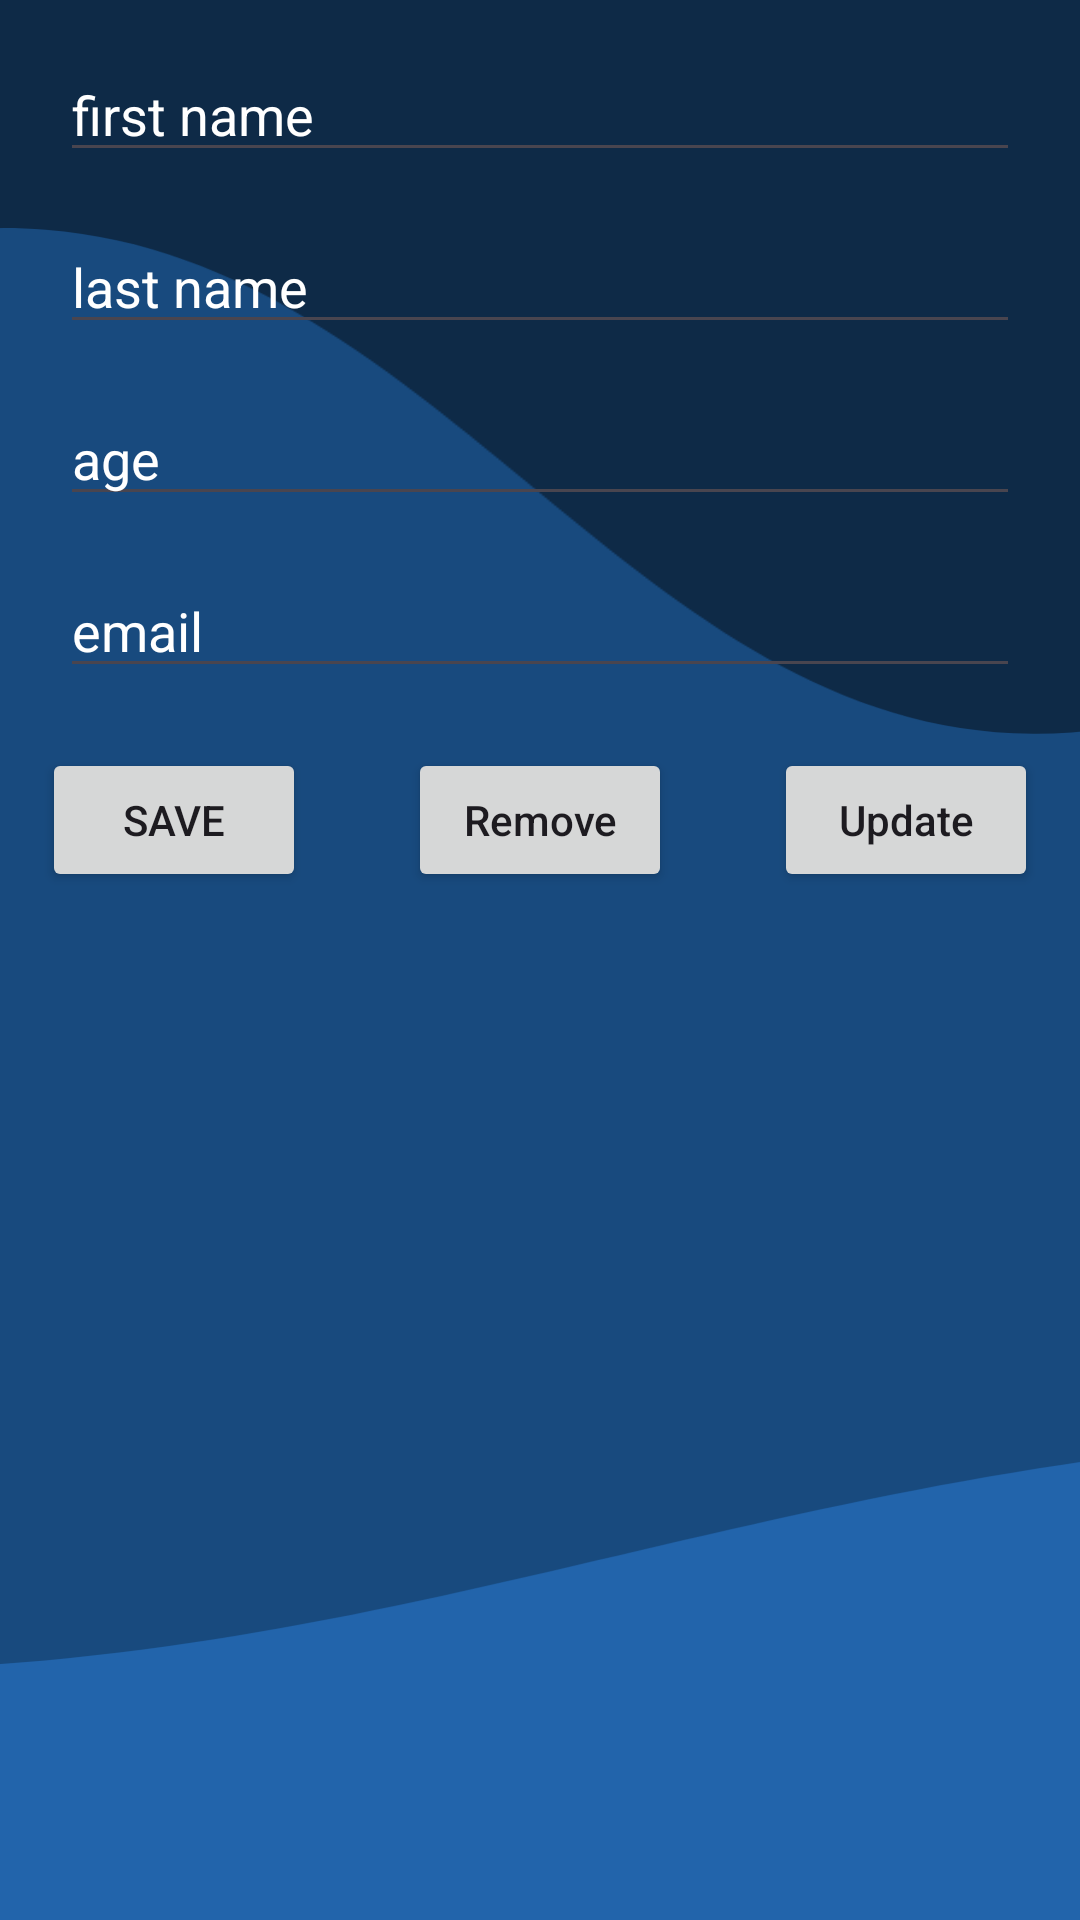

Layout XML and referenced resources for this Android screen:
<!-- AndroidManifest.xml: application theme Theme.HW20 -->
<!-- res/layout/fragment_users.xml -->
<?xml version="1.0" encoding="utf-8"?>
<androidx.constraintlayout.widget.ConstraintLayout xmlns:android="http://schemas.android.com/apk/res/android"
    xmlns:tools="http://schemas.android.com/tools"
    android:layout_width="match_parent"
    android:layout_height="match_parent"
    xmlns:app="http://schemas.android.com/apk/res-auto"
    tools:context=".presentation.fragments.users.UsersFragment">


    <androidx.appcompat.widget.AppCompatImageView
        android:id="@+id/image"
        android:layout_width="match_parent"
        android:layout_height="match_parent"
        android:scaleType="centerCrop"
        android:src="@drawable/wave" />

    <androidx.appcompat.widget.AppCompatEditText
        android:id="@+id/etFirstName"
        android:layout_width="match_parent"
        android:layout_height="wrap_content"
        android:layout_marginHorizontal="20dp"
        android:layout_marginTop="16dp"
        android:hint="@string/first_name"
        android:inputType="text"
        android:textColor="@color/white"
        android:textColorHint="@color/white"
        app:layout_constraintEnd_toEndOf="parent"
        app:layout_constraintStart_toStartOf="parent"
        app:layout_constraintTop_toTopOf="parent" />

    <androidx.appcompat.widget.AppCompatEditText
        android:id="@+id/etLastName"
        android:layout_width="match_parent"
        android:layout_height="wrap_content"
        android:layout_marginHorizontal="20dp"
        android:layout_marginTop="16dp"
        android:hint="@string/last_name"
        android:inputType="text"
        android:textColor="@color/white"
        android:textColorHint="@color/white"
        app:layout_constraintTop_toBottomOf="@+id/etFirstName"
        tools:layout_editor_absoluteX="-5dp" />

    <androidx.appcompat.widget.AppCompatEditText
        android:id="@+id/etAge"
        android:layout_width="match_parent"
        android:layout_height="wrap_content"
        android:layout_marginHorizontal="20dp"
        android:layout_marginTop="16dp"
        android:hint="@string/age"
        android:inputType="number"
        android:textColor="@color/white"
        android:textColorHint="@color/white"
        app:layout_constraintTop_toBottomOf="@+id/etLastName" />

    <androidx.appcompat.widget.AppCompatEditText
        android:id="@+id/etEmail"
        android:layout_width="match_parent"
        android:layout_height="wrap_content"
        android:layout_marginHorizontal="20dp"
        android:layout_marginTop="16dp"
        android:hint="@string/email"
        android:inputType="textEmailAddress"
        android:textColor="@color/white"
        android:textColorHint="@color/white"
        app:layout_constraintTop_toBottomOf="@+id/etAge"
        tools:layout_editor_absoluteX="24dp" />


    <androidx.appcompat.widget.AppCompatButton
        android:id="@+id/btnAdd"
        android:layout_width="wrap_content"
        android:layout_height="wrap_content"
        android:layout_marginTop="20dp"
        android:text="@string/save"
        android:textAllCaps="false"
        app:layout_constraintEnd_toStartOf="@+id/btnRemove"
        app:layout_constraintHorizontal_bias="0.5"
        app:layout_constraintStart_toStartOf="parent"
        app:layout_constraintTop_toBottomOf="@+id/etEmail" />

    <androidx.appcompat.widget.AppCompatButton
        android:id="@+id/btnRemove"
        android:layout_width="wrap_content"
        android:layout_height="wrap_content"
        android:layout_marginStart="20dp"
        android:text="@string/remove"
        android:textAllCaps="false"
        app:layout_constraintEnd_toStartOf="@+id/btnUpdate"
        app:layout_constraintHorizontal_bias="0.5"
        app:layout_constraintStart_toEndOf="@+id/btnAdd"
        app:layout_constraintTop_toTopOf="@+id/btnAdd" />

    <androidx.appcompat.widget.AppCompatButton
        android:id="@+id/btnUpdate"
        android:layout_width="wrap_content"
        android:layout_height="wrap_content"
        android:layout_marginStart="20dp"
        android:text="@string/update"
        android:textAllCaps="false"
        app:layout_constraintEnd_toEndOf="parent"
        app:layout_constraintHorizontal_bias="0.5"
        app:layout_constraintStart_toEndOf="@+id/btnRemove"
        app:layout_constraintTop_toTopOf="@+id/btnRemove" />


</androidx.constraintlayout.widget.ConstraintLayout>
<!-- resources referenced by this layout -->
<resources>
  <!-- drawable wave (drawable) -->
  <vector xmlns:android="http://schemas.android.com/apk/res/android"
      android:width="1440dp"
      android:height="560dp"
      android:viewportWidth="1440"
      android:viewportHeight="560">
    <path
        android:pathData="M0,0h1440v560h-1440z"
        android:fillColor="#0e2a47"/>
    <path
        android:pathData="M0,17C57.6,47.4 172.8,159 288,169C403.2,179 460.8,58 576,67C691.2,76 748.8,213.2 864,214C979.2,214.8 1036.8,71.6 1152,71C1267.2,70.4 1382.4,183 1440,211L1440,560L0,560z"
        android:fillColor="#184a7e"/>
    <path
        android:pathData="M0,386C96,406.2 288,480.6 480,487C672,493.4 768,429 960,418C1152,407 1344,429.2 1440,432L1440,560L0,560z"
        android:fillColor="#2264ab"/>
  </vector>
  <string name="age">age</string>
  <string name="email">email</string>
  <string name="first_name">first name</string>
  <string name="last_name">last name</string>
  <string name="remove">Remove</string>
  <string name="save">SAVE</string>
  <string name="update">Update</string>
  <style name="Theme.HW20" parent="Base.Theme.HW20" />
  <style name="Base.Theme.HW20" parent="Theme.Material3.DayNight.NoActionBar">
          
          
      </style>
  <!-- not gathered from this repository: default colours our renderer supplied (Android Studio template values) -->
  <color name="white">#FFFFFFFF</color>
</resources>
